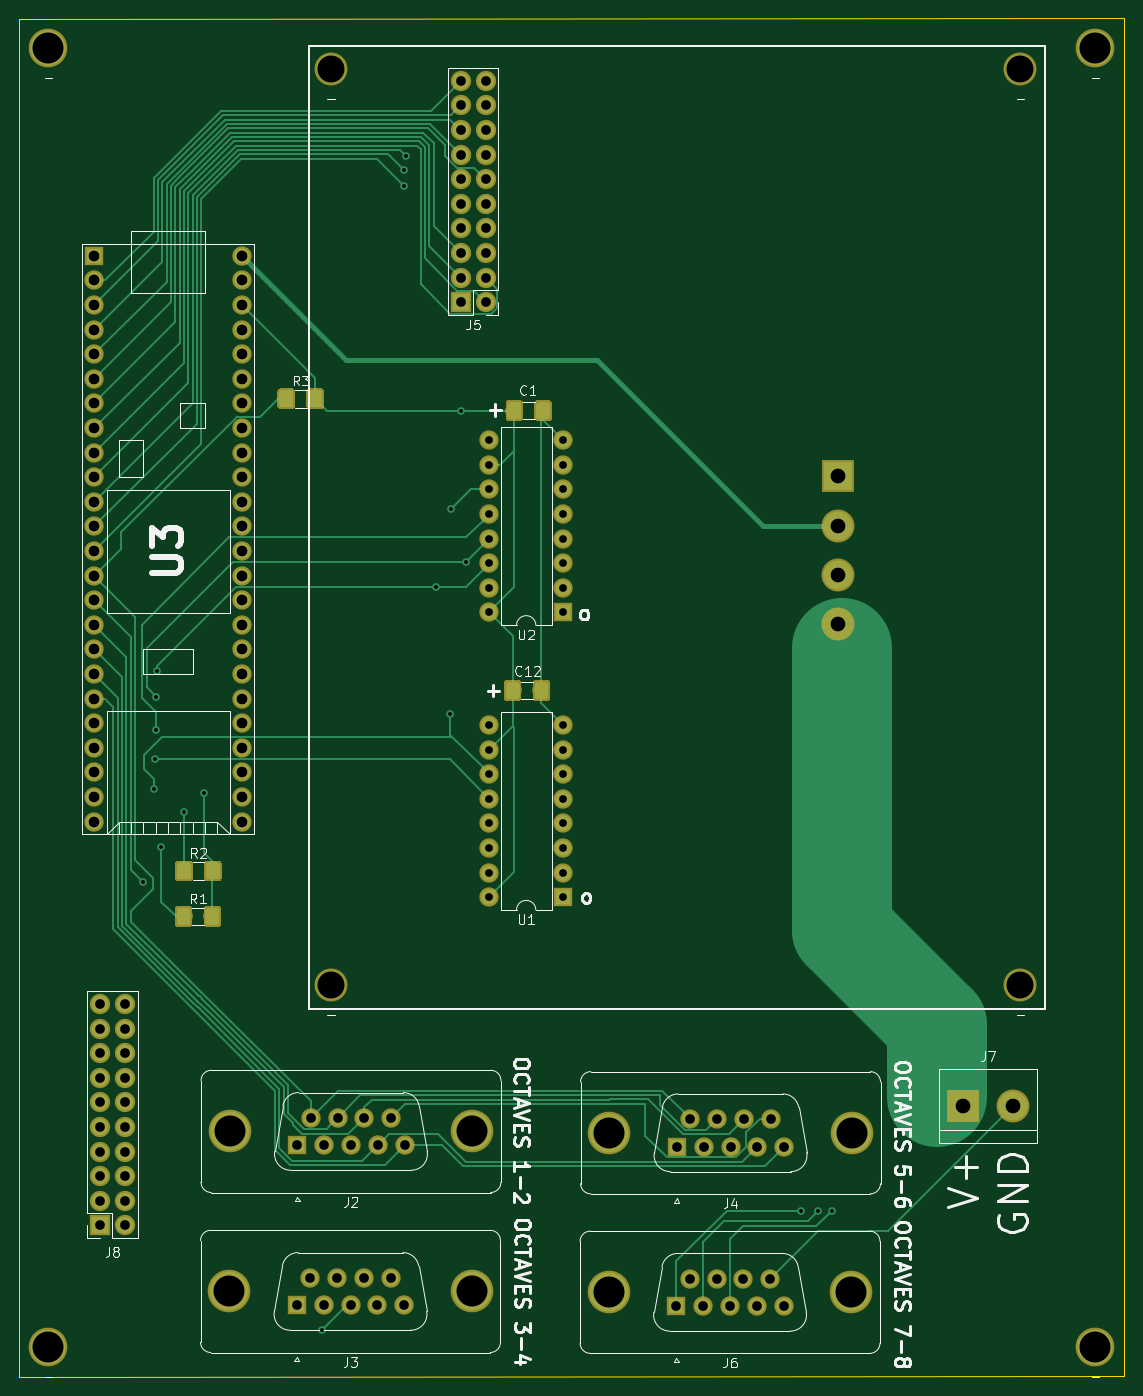
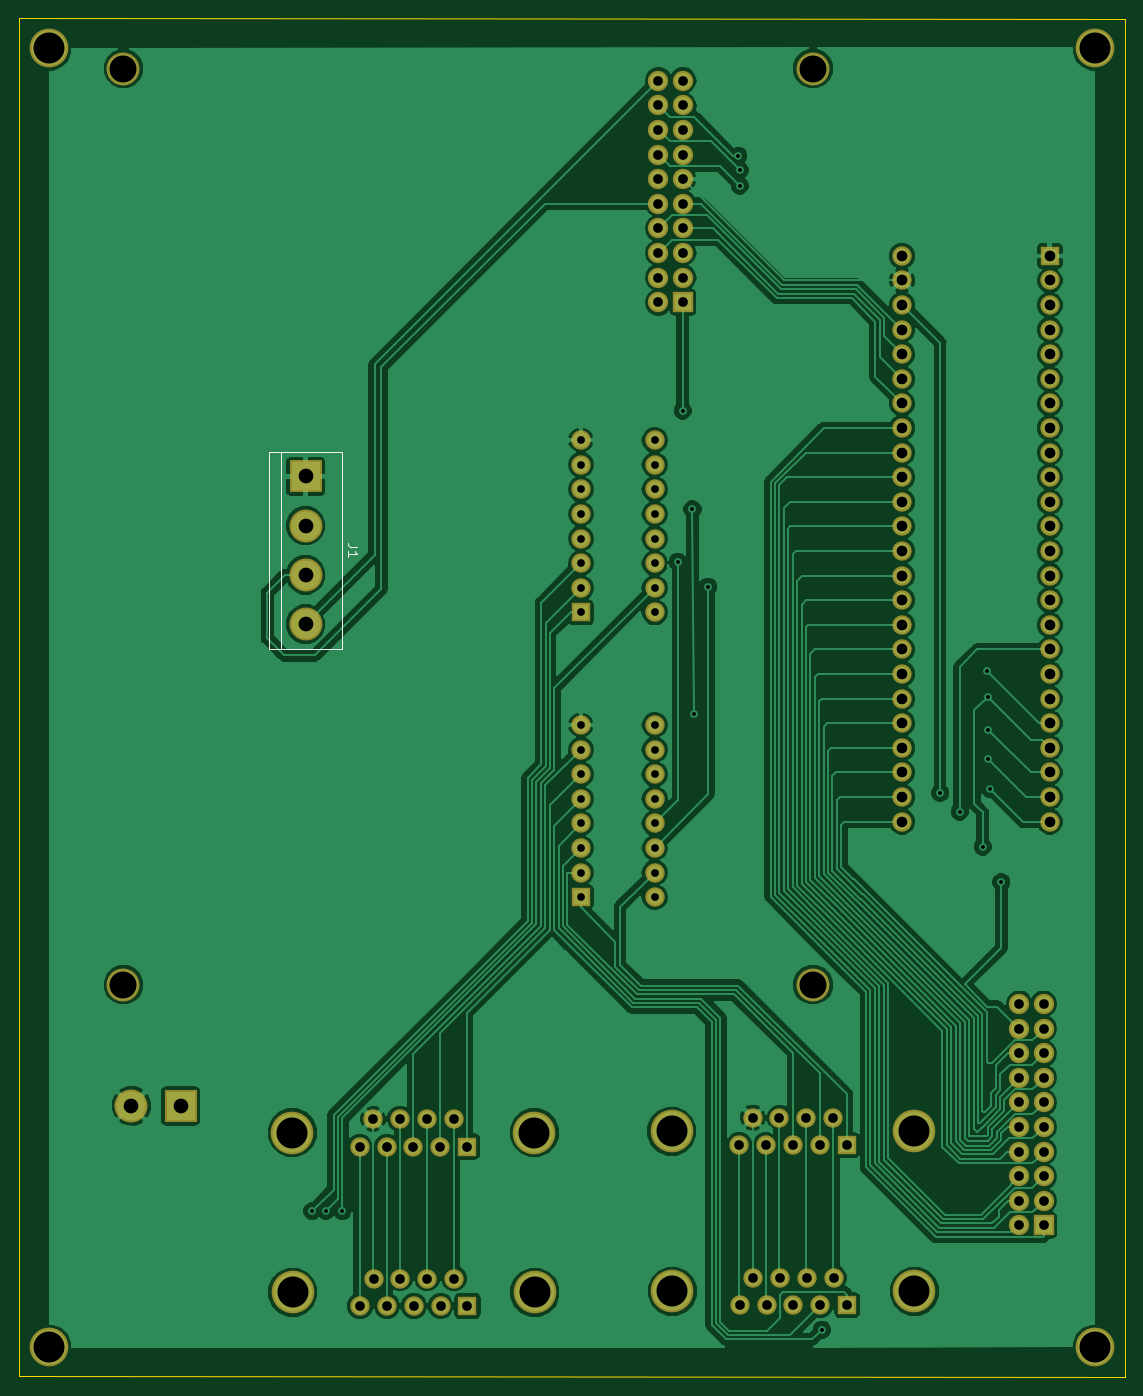
Circuit board: 11 layer files. Board 114.1 x 140.2 mm.
- bottom_copper: PlayerPiano-B.Cu.gbr (163211 bytes)
- bottom_mask: PlayerPiano-B.Mask.gbr (6256 bytes)
- paste: PlayerPiano-B.Paste.gbr (503 bytes)
- bottom_silk: PlayerPiano-B.SilkS.gbr (1208 bytes)
- outline: PlayerPiano-Edge.Cuts.gbr (707 bytes)
- top_copper: PlayerPiano-F.Cu.gbr (53807 bytes)
- top_mask: PlayerPiano-F.Mask.gbr (25862 bytes)
- paste: PlayerPiano-F.Paste.gbr (20109 bytes)
- top_silk: PlayerPiano-F.SilkS.gbr (33599 bytes)
- drill: PlayerPiano-NPTH.drl (147 bytes)
- drill: PlayerPiano-PTH.drl (3632 bytes)

=== bottom_copper: PlayerPiano-B.Cu.gbr (163211 bytes, source omitted) ===
=== bottom_mask: PlayerPiano-B.Mask.gbr ===
G04 #@! TF.GenerationSoftware,KiCad,Pcbnew,(5.0.0)*
G04 #@! TF.CreationDate,2019-03-26T18:25:38-05:00*
G04 #@! TF.ProjectId,PlayerPiano,506C617965725069616E6F2E6B696361,rev?*
G04 #@! TF.SameCoordinates,Original*
G04 #@! TF.FileFunction,Soldermask,Bot*
G04 #@! TF.FilePolarity,Negative*
%FSLAX46Y46*%
G04 Gerber Fmt 4.6, Leading zero omitted, Abs format (unit mm)*
G04 Created by KiCad (PCBNEW (5.0.0)) date 03/26/19 18:25:38*
%MOMM*%
%LPD*%
G01*
G04 APERTURE LIST*
%ADD10C,4.000000*%
%ADD11C,3.400000*%
%ADD12R,2.100000X2.100000*%
%ADD13O,2.100000X2.100000*%
%ADD14C,2.000000*%
%ADD15R,2.000000X2.000000*%
%ADD16C,4.400000*%
%ADD17O,2.000000X2.000000*%
%ADD18R,3.400000X3.400000*%
G04 APERTURE END LIST*
D10*
G04 #@! TO.C,_*
X276600000Y-209040000D03*
G04 #@! TD*
G04 #@! TO.C,_*
X168500000Y-209040000D03*
G04 #@! TD*
G04 #@! TO.C,_*
X276600000Y-74910000D03*
G04 #@! TD*
G04 #@! TO.C,_*
X168500000Y-74910000D03*
G04 #@! TD*
D11*
G04 #@! TO.C,_*
X197662947Y-77014749D03*
G04 #@! TD*
G04 #@! TO.C,_*
X268862947Y-77014749D03*
G04 #@! TD*
G04 #@! TO.C,_*
X268862947Y-171614749D03*
G04 #@! TD*
D12*
G04 #@! TO.C,J5*
X211097947Y-101139749D03*
D13*
X213637947Y-101139749D03*
X211097947Y-98599749D03*
X213637947Y-98599749D03*
X211097947Y-96059749D03*
X213637947Y-96059749D03*
X211097947Y-93519749D03*
X213637947Y-93519749D03*
X211097947Y-90979749D03*
X213637947Y-90979749D03*
X211097947Y-88439749D03*
X213637947Y-88439749D03*
X211097947Y-85899749D03*
X213637947Y-85899749D03*
X211097947Y-83359749D03*
X213637947Y-83359749D03*
X211097947Y-80819749D03*
X213637947Y-80819749D03*
X211097947Y-78279749D03*
X213637947Y-78279749D03*
G04 #@! TD*
D14*
G04 #@! TO.C,U3*
X188470000Y-96350000D03*
X188470000Y-98890000D03*
X188470000Y-101430000D03*
X188470000Y-103970000D03*
X188470000Y-106510000D03*
X188470000Y-109050000D03*
X188470000Y-111590000D03*
X188470000Y-114130000D03*
X188470000Y-116670000D03*
X188470000Y-119210000D03*
X188470000Y-121750000D03*
X188470000Y-124290000D03*
X188470000Y-126830000D03*
X188470000Y-129370000D03*
X188470000Y-131910000D03*
X188470000Y-134450000D03*
D15*
X173230000Y-96350000D03*
D14*
X173230000Y-98890000D03*
X173230000Y-101430000D03*
X173230000Y-103970000D03*
X173230000Y-106510000D03*
X173230000Y-109050000D03*
X173230000Y-111590000D03*
X173230000Y-114130000D03*
X173230000Y-116670000D03*
X173230000Y-119210000D03*
X173230000Y-121750000D03*
X173230000Y-124290000D03*
X173230000Y-126830000D03*
X188470000Y-136990000D03*
X188470000Y-139530000D03*
X188470000Y-142070000D03*
X188470000Y-144610000D03*
X188470000Y-147150000D03*
X188470000Y-149690000D03*
X188470000Y-152230000D03*
X188470000Y-154770000D03*
X173230000Y-154770000D03*
X173230000Y-152230000D03*
X173230000Y-149690000D03*
X173230000Y-147150000D03*
X173230000Y-129370000D03*
X173230000Y-131910000D03*
X173230000Y-134450000D03*
X173230000Y-144610000D03*
X173230000Y-142070000D03*
X173230000Y-139530000D03*
X173230000Y-136990000D03*
G04 #@! TD*
D15*
G04 #@! TO.C,J6*
X233340000Y-204780000D03*
D14*
X236110000Y-204780000D03*
X238880000Y-204780000D03*
X241650000Y-204780000D03*
X244420000Y-204780000D03*
X234725000Y-201940000D03*
X237495000Y-201940000D03*
X240265000Y-201940000D03*
X243035000Y-201940000D03*
D16*
X251380000Y-203360000D03*
X226380000Y-203360000D03*
G04 #@! TD*
D15*
G04 #@! TO.C,J2*
X194200000Y-188170000D03*
D14*
X196970000Y-188170000D03*
X199740000Y-188170000D03*
X202510000Y-188170000D03*
X205280000Y-188170000D03*
X195585000Y-185330000D03*
X198355000Y-185330000D03*
X201125000Y-185330000D03*
X203895000Y-185330000D03*
D16*
X212240000Y-186750000D03*
X187240000Y-186750000D03*
G04 #@! TD*
G04 #@! TO.C,J3*
X187190000Y-203270000D03*
X212190000Y-203270000D03*
D14*
X203845000Y-201850000D03*
X201075000Y-201850000D03*
X198305000Y-201850000D03*
X195535000Y-201850000D03*
X205230000Y-204690000D03*
X202460000Y-204690000D03*
X199690000Y-204690000D03*
X196920000Y-204690000D03*
D15*
X194150000Y-204690000D03*
G04 #@! TD*
G04 #@! TO.C,J4*
X233390000Y-188310000D03*
D14*
X236160000Y-188310000D03*
X238930000Y-188310000D03*
X241700000Y-188310000D03*
X244470000Y-188310000D03*
X234775000Y-185470000D03*
X237545000Y-185470000D03*
X240315000Y-185470000D03*
X243085000Y-185470000D03*
D16*
X251430000Y-186890000D03*
X226430000Y-186890000D03*
G04 #@! TD*
D15*
G04 #@! TO.C,U1*
X221640000Y-162570000D03*
D17*
X214020000Y-144790000D03*
X221640000Y-160030000D03*
X214020000Y-147330000D03*
X221640000Y-157490000D03*
X214020000Y-149870000D03*
X221640000Y-154950000D03*
X214020000Y-152410000D03*
X221640000Y-152410000D03*
X214020000Y-154950000D03*
X221640000Y-149870000D03*
X214020000Y-157490000D03*
X221640000Y-147330000D03*
X214020000Y-160030000D03*
X221640000Y-144790000D03*
X214020000Y-162570000D03*
G04 #@! TD*
G04 #@! TO.C,U2*
X214020000Y-133170000D03*
X221640000Y-115390000D03*
X214020000Y-130630000D03*
X221640000Y-117930000D03*
X214020000Y-128090000D03*
X221640000Y-120470000D03*
X214020000Y-125550000D03*
X221640000Y-123010000D03*
X214020000Y-123010000D03*
X221640000Y-125550000D03*
X214020000Y-120470000D03*
X221640000Y-128090000D03*
X214020000Y-117930000D03*
X221640000Y-130630000D03*
X214020000Y-115390000D03*
D15*
X221640000Y-133170000D03*
G04 #@! TD*
D11*
G04 #@! TO.C,J1*
X250060000Y-124210000D03*
X250060000Y-129290000D03*
D18*
X250060000Y-119130000D03*
D11*
X250060000Y-134370000D03*
G04 #@! TD*
D18*
G04 #@! TO.C,J7*
X262970000Y-184110000D03*
D11*
X268050000Y-184110000D03*
G04 #@! TD*
G04 #@! TO.C,_*
X197662947Y-171614749D03*
G04 #@! TD*
D12*
G04 #@! TO.C,J8*
X173840000Y-196460000D03*
D13*
X176380000Y-196460000D03*
X173840000Y-193920000D03*
X176380000Y-193920000D03*
X173840000Y-191380000D03*
X176380000Y-191380000D03*
X173840000Y-188840000D03*
X176380000Y-188840000D03*
X173840000Y-186300000D03*
X176380000Y-186300000D03*
X173840000Y-183760000D03*
X176380000Y-183760000D03*
X173840000Y-181220000D03*
X176380000Y-181220000D03*
X173840000Y-178680000D03*
X176380000Y-178680000D03*
X173840000Y-176140000D03*
X176380000Y-176140000D03*
X173840000Y-173600000D03*
X176380000Y-173600000D03*
G04 #@! TD*
M02*

=== paste: PlayerPiano-B.Paste.gbr ===
G04 #@! TF.GenerationSoftware,KiCad,Pcbnew,(5.0.0)*
G04 #@! TF.CreationDate,2019-03-26T18:25:38-05:00*
G04 #@! TF.ProjectId,PlayerPiano,506C617965725069616E6F2E6B696361,rev?*
G04 #@! TF.SameCoordinates,Original*
G04 #@! TF.FileFunction,Paste,Bot*
G04 #@! TF.FilePolarity,Positive*
%FSLAX46Y46*%
G04 Gerber Fmt 4.6, Leading zero omitted, Abs format (unit mm)*
G04 Created by KiCad (PCBNEW (5.0.0)) date 03/26/19 18:25:38*
%MOMM*%
%LPD*%
G01*
G04 APERTURE LIST*
G04 APERTURE END LIST*
M02*

=== bottom_silk: PlayerPiano-B.SilkS.gbr ===
G04 #@! TF.GenerationSoftware,KiCad,Pcbnew,(5.0.0)*
G04 #@! TF.CreationDate,2019-03-26T18:25:38-05:00*
G04 #@! TF.ProjectId,PlayerPiano,506C617965725069616E6F2E6B696361,rev?*
G04 #@! TF.SameCoordinates,Original*
G04 #@! TF.FileFunction,Legend,Bot*
G04 #@! TF.FilePolarity,Positive*
%FSLAX46Y46*%
G04 Gerber Fmt 4.6, Leading zero omitted, Abs format (unit mm)*
G04 Created by KiCad (PCBNEW (5.0.0)) date 03/26/19 18:25:38*
%MOMM*%
%LPD*%
G01*
G04 APERTURE LIST*
%ADD10C,0.120000*%
%ADD11C,0.150000*%
G04 APERTURE END LIST*
D10*
G04 #@! TO.C,J1*
X246250000Y-116590000D02*
X253870000Y-116590000D01*
X253870000Y-136910000D02*
X246250000Y-136910000D01*
X252600000Y-136910000D02*
X252600000Y-116590000D01*
X246250000Y-116590000D02*
X246250000Y-136910000D01*
X253870000Y-116590000D02*
X253870000Y-136910000D01*
D11*
X244712380Y-126396666D02*
X245426666Y-126396666D01*
X245569523Y-126349047D01*
X245664761Y-126253809D01*
X245712380Y-126110952D01*
X245712380Y-126015714D01*
X245712380Y-127396666D02*
X245712380Y-126825238D01*
X245712380Y-127110952D02*
X244712380Y-127110952D01*
X244855238Y-127015714D01*
X244950476Y-126920476D01*
X244998095Y-126825238D01*
G04 #@! TD*
M02*

=== outline: PlayerPiano-Edge.Cuts.gbr ===
G04 #@! TF.GenerationSoftware,KiCad,Pcbnew,(5.0.0)*
G04 #@! TF.CreationDate,2019-03-26T18:25:38-05:00*
G04 #@! TF.ProjectId,PlayerPiano,506C617965725069616E6F2E6B696361,rev?*
G04 #@! TF.SameCoordinates,Original*
G04 #@! TF.FileFunction,Profile,NP*
%FSLAX46Y46*%
G04 Gerber Fmt 4.6, Leading zero omitted, Abs format (unit mm)*
G04 Created by KiCad (PCBNEW (5.0.0)) date 03/26/19 18:25:38*
%MOMM*%
%LPD*%
G01*
G04 APERTURE LIST*
%ADD10C,0.150000*%
G04 APERTURE END LIST*
D10*
X165490000Y-212060000D02*
X165490000Y-71920000D01*
X165490000Y-71910000D02*
X279600000Y-71840000D01*
X279600000Y-211990000D02*
X165490000Y-212060000D01*
X279600000Y-71840000D02*
X279600000Y-211980000D01*
M02*

=== top_copper: PlayerPiano-F.Cu.gbr (53807 bytes, source omitted) ===
=== top_mask: PlayerPiano-F.Mask.gbr (25862 bytes, source omitted) ===
=== paste: PlayerPiano-F.Paste.gbr (20109 bytes, source omitted) ===
=== top_silk: PlayerPiano-F.SilkS.gbr (33599 bytes, source omitted) ===
=== drill: PlayerPiano-NPTH.drl ===
M48
;DRILL file {KiCad (5.0.0)} date 03/26/19 18:25:25
;FORMAT={-:-/ absolute / metric / decimal}
FMAT,2
METRIC,TZ
%
G90
G05
M71
T0
M30

=== drill: PlayerPiano-PTH.drl ===
M48
;DRILL file {KiCad (5.0.0)} date 03/26/19 18:25:25
;FORMAT={-:-/ absolute / metric / decimal}
FMAT,2
METRIC,TZ
T1C0.400
T2C0.800
T3C1.000
T4C1.100
T5C1.520
T6C2.800
T7C3.200
%
G90
G05
M71
T1
X178.23Y-161.01
X179.36Y-151.41
X179.55Y-148.34
X179.61Y-141.87
X179.61Y-145.26
X179.74Y-139.231
X180.15Y-157.34
X182.52Y-153.75
X184.54Y-151.8
X196.75Y-207.24
X205.22Y-87.53
X205.23Y-89.09
X205.38Y-86.02
X208.49Y-130.495
X209.94Y-143.68
X210.11Y-122.52
X211.13Y-112.33
X211.615Y-127.955
X246.25Y-194.97
X247.96Y-194.96
X249.37Y-194.97
T2
X214.02Y-144.79
X214.02Y-147.33
X214.02Y-149.87
X214.02Y-152.41
X214.02Y-154.95
X214.02Y-157.49
X214.02Y-160.03
X214.02Y-162.57
X221.64Y-144.79
X221.64Y-147.33
X221.64Y-149.87
X221.64Y-152.41
X221.64Y-154.95
X221.64Y-157.49
X221.64Y-160.03
X221.64Y-162.57
X214.02Y-115.39
X214.02Y-117.93
X214.02Y-120.47
X214.02Y-123.01
X214.02Y-125.55
X214.02Y-128.09
X214.02Y-130.63
X214.02Y-133.17
X221.64Y-115.39
X221.64Y-117.93
X221.64Y-120.47
X221.64Y-123.01
X221.64Y-125.55
X221.64Y-128.09
X221.64Y-130.63
X221.64Y-133.17
T3
X211.098Y-78.28
X211.098Y-80.82
X211.098Y-83.36
X211.098Y-85.9
X211.098Y-88.44
X211.098Y-90.98
X211.098Y-93.52
X211.098Y-96.06
X211.098Y-98.6
X211.098Y-101.14
X213.638Y-78.28
X213.638Y-80.82
X213.638Y-83.36
X213.638Y-85.9
X213.638Y-88.44
X213.638Y-90.98
X213.638Y-93.52
X213.638Y-96.06
X213.638Y-98.6
X213.638Y-101.14
X194.15Y-204.69
X195.535Y-201.85
X196.92Y-204.69
X198.305Y-201.85
X199.69Y-204.69
X201.075Y-201.85
X202.46Y-204.69
X203.845Y-201.85
X205.23Y-204.69
X173.84Y-173.6
X173.84Y-176.14
X173.84Y-178.68
X173.84Y-181.22
X173.84Y-183.76
X173.84Y-186.3
X173.84Y-188.84
X173.84Y-191.38
X173.84Y-193.92
X173.84Y-196.46
X176.38Y-173.6
X176.38Y-176.14
X176.38Y-178.68
X176.38Y-181.22
X176.38Y-183.76
X176.38Y-186.3
X176.38Y-188.84
X176.38Y-191.38
X176.38Y-193.92
X176.38Y-196.46
X194.2Y-188.17
X195.585Y-185.33
X196.97Y-188.17
X198.355Y-185.33
X199.74Y-188.17
X201.125Y-185.33
X202.51Y-188.17
X203.895Y-185.33
X205.28Y-188.17
X233.34Y-204.78
X234.725Y-201.94
X236.11Y-204.78
X237.495Y-201.94
X238.88Y-204.78
X240.265Y-201.94
X241.65Y-204.78
X243.035Y-201.94
X244.42Y-204.78
X233.39Y-188.31
X234.775Y-185.47
X236.16Y-188.31
X237.545Y-185.47
X238.93Y-188.31
X240.315Y-185.47
X241.7Y-188.31
X243.085Y-185.47
X244.47Y-188.31
T4
X173.23Y-96.35
X173.23Y-98.89
X173.23Y-101.43
X173.23Y-103.97
X173.23Y-106.51
X173.23Y-109.05
X173.23Y-111.59
X173.23Y-114.13
X173.23Y-116.67
X173.23Y-119.21
X173.23Y-121.75
X173.23Y-124.29
X173.23Y-126.83
X173.23Y-129.37
X173.23Y-131.91
X173.23Y-134.45
X173.23Y-136.99
X173.23Y-139.53
X173.23Y-142.07
X173.23Y-144.61
X173.23Y-147.15
X173.23Y-149.69
X173.23Y-152.23
X173.23Y-154.77
X188.47Y-96.35
X188.47Y-98.89
X188.47Y-101.43
X188.47Y-103.97
X188.47Y-106.51
X188.47Y-109.05
X188.47Y-111.59
X188.47Y-114.13
X188.47Y-116.67
X188.47Y-119.21
X188.47Y-121.75
X188.47Y-124.29
X188.47Y-126.83
X188.47Y-129.37
X188.47Y-131.91
X188.47Y-134.45
X188.47Y-136.99
X188.47Y-139.53
X188.47Y-142.07
X188.47Y-144.61
X188.47Y-147.15
X188.47Y-149.69
X188.47Y-152.23
X188.47Y-154.77
T5
X262.97Y-184.11
X268.05Y-184.11
X250.06Y-119.13
X250.06Y-124.21
X250.06Y-129.29
X250.06Y-134.37
T6
X268.863Y-171.615
X268.863Y-77.015
X197.663Y-171.615
X197.663Y-77.015
T7
X168.5Y-209.04
X187.24Y-186.75
X212.24Y-186.75
X276.6Y-74.91
X226.38Y-203.36
X251.38Y-203.36
X226.43Y-186.89
X251.43Y-186.89
X168.5Y-74.91
X276.6Y-209.04
X187.19Y-203.27
X212.19Y-203.27
T0
M30

